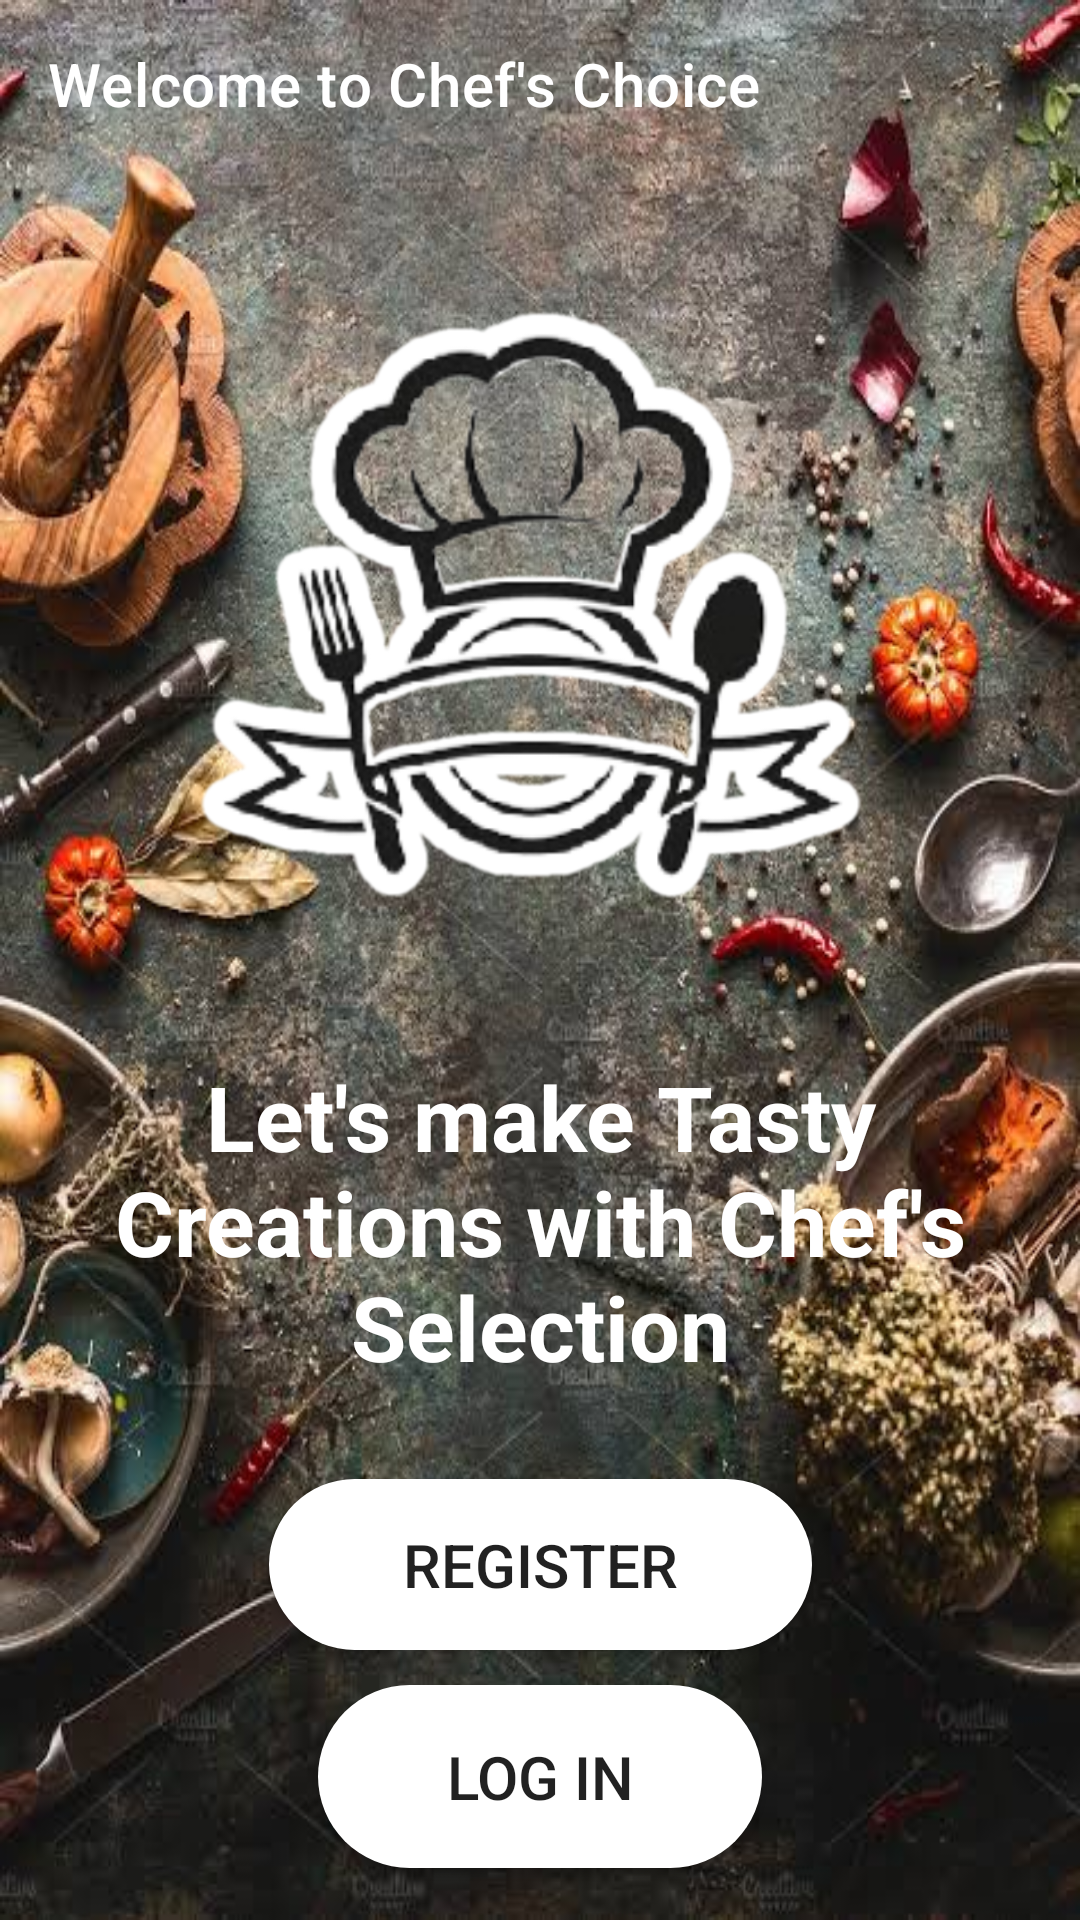

Layout XML and referenced resources for this Android screen:
<!-- AndroidManifest.xml: application theme Theme.ChefsChoice -->
<!-- res/layout/activity_main_register_screen.xml -->
<?xml version="1.0" encoding="utf-8"?>
<androidx.constraintlayout.widget.ConstraintLayout xmlns:android="http://schemas.android.com/apk/res/android"
    xmlns:app="http://schemas.android.com/apk/res-auto"
    xmlns:tools="http://schemas.android.com/tools"
    android:layout_width="match_parent"
    android:layout_height="match_parent"
    android:background="@drawable/background4"
    tools:context=".Register.MainRegisterScreen">

    <androidx.appcompat.widget.Toolbar
        android:id="@+id/toolbar"
        android:layout_width="match_parent"
        android:layout_height="wrap_content"
        app:layout_constraintEnd_toEndOf="parent"
        app:layout_constraintStart_toStartOf="parent"

        app:layout_constraintTop_toTopOf="parent"
        app:title="Welcome to Chef's Choice"
        app:titleTextColor="@color/white">

    </androidx.appcompat.widget.Toolbar>

    <ImageView

        android:id="@+id/imageView"
        android:layout_width="307dp"
        android:layout_height="264dp"
        android:layout_marginTop="68dp"
        android:src="@drawable/shapo"
        app:layout_constraintEnd_toEndOf="parent"
        app:layout_constraintStart_toStartOf="parent"
        app:layout_constraintTop_toTopOf="parent" />

    <TextView
        android:id="@+id/textView2"
        android:layout_width="339dp"
        android:layout_height="121dp"
        android:layout_marginTop="20dp"

        android:text="Let's make Tasty Creations with Chef's Selection"
        android:textAlignment="center"
        android:textColor="#ffffff"
        android:textSize="30dp"

        android:textStyle="bold"
        app:layout_constraintEnd_toEndOf="parent"
        app:layout_constraintStart_toStartOf="parent"
        app:layout_constraintTop_toBottomOf="@+id/imageView" />

    <Button
        android:id="@+id/signinbutton"
        android:layout_width="181dp"
        android:layout_height="57dp"
        android:layout_marginTop="20dp"
        android:background="@drawable/btnwhite"
        android:shadowColor="#F34343"
        android:text="Register"
        android:textSize="20dp"
        app:layout_constraintEnd_toEndOf="parent"
        app:layout_constraintStart_toStartOf="parent"
        app:layout_constraintTop_toBottomOf="@+id/textView2" />

    <Button
        android:id="@+id/loginbutton"
        android:layout_width="148dp"
        android:layout_height="61dp"
        android:layout_marginTop="15dp"
        android:background="@drawable/btnwhite"
        android:text="Log in"
        android:textSize="20dp"
android:layout_marginBottom="30dp"
        app:layout_constraintBottom_toBottomOf="parent"
        app:layout_constraintEnd_toEndOf="parent"
        app:layout_constraintStart_toStartOf="parent"
        app:layout_constraintTop_toBottomOf="@+id/signinbutton"
        app:layout_constraintVertical_bias="0.223" />


</androidx.constraintlayout.widget.ConstraintLayout>
<!-- resources referenced by this layout -->
<resources>
  <!-- drawable background4: jpg bitmap (drawable, 71883 bytes) -->
  <!-- drawable btnwhite (drawable) -->
  <?xml version="1.0" encoding="utf-8"?>
  
  <shape xmlns:android="http://schemas.android.com/apk/res/android">
  <solid
      android:color="@color/white"/>
      <corners
          android:radius="70dp"/>
  </shape>
  <!-- drawable shapo: png bitmap (drawable, 160993 bytes) -->
  <style name="Theme.ChefsChoice" parent="Theme.MaterialComponents.DayNight.NoActionBar">
          
          <item name="colorPrimary">@color/purple_500</item>
          <item name="colorPrimaryVariant">@color/purple_700</item>
          <item name="colorOnPrimary">@color/white</item>
          
          <item name="colorSecondary">@color/teal_200</item>
          <item name="colorSecondaryVariant">@color/teal_700</item>
          <item name="colorOnSecondary">@color/black</item>
          
          <item name="android:statusBarColor">?attr/colorPrimaryVariant</item>
          
      </style>
  <!-- not gathered from this repository: default colours our renderer supplied (Android Studio template values) -->
  <color name="purple_500">#FF6200EE</color>
  <color name="purple_700">#FF3700B3</color>
  <color name="teal_200">#FF03DAC5</color>
  <color name="teal_700">#FF018786</color>
  <color name="black">#FF000000</color>
  <color name="white">#FFFFFFFF</color>
</resources>
